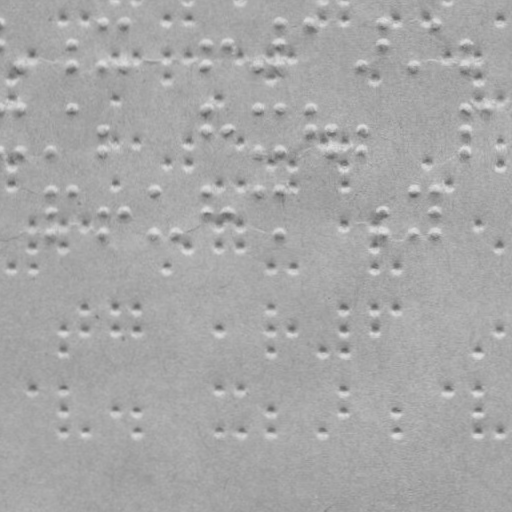

The file beside this chart, header and first rows:
x, y
19.86, 64.67
71.82, 43.57
71.86, 64.57
102.8, 21.52
102.9, 64.52
122.8, 21.49
122.9, 64.49
205.8, 43.34
205.9, 64.34
226.8, 43.3
257.9, 64.25
277.8, 21.21
277.8, 43.21
277.9, 64.21
309.8, 21.16
360.9, 64.07
382.8, 21.03
382.8, 43.03
412.9, 63.98
434.8, 20.94
464.8, 42.89
464.9, 63.89
19.93, 107.7
20.01, 150.7
51.01, 150.6
71.93, 107.6
103, 129.5
103, 150.5
205.9, 107.3
206, 129.3
227, 129.3
257.9, 107.2
258, 150.2
277.9, 107.2
278, 150.2
309.9, 107.2
310, 129.2
331, 129.1
331, 150.1
361, 129.1
361, 150.1
464.9, 106.9
465, 128.9
465, 149.9
486.9, 106.8
51.08, 189.6
51.11, 211.6
51.15, 232.6
72.08, 189.6
103.1, 211.5
103.2, 232.5
123.1, 211.5
154.1, 189.4
154.2, 232.4
175.2, 232.4
206.1, 189.3
206.1, 211.3
227.1, 211.3
258.1, 189.2
278.1, 189.2
... 127 more rows
